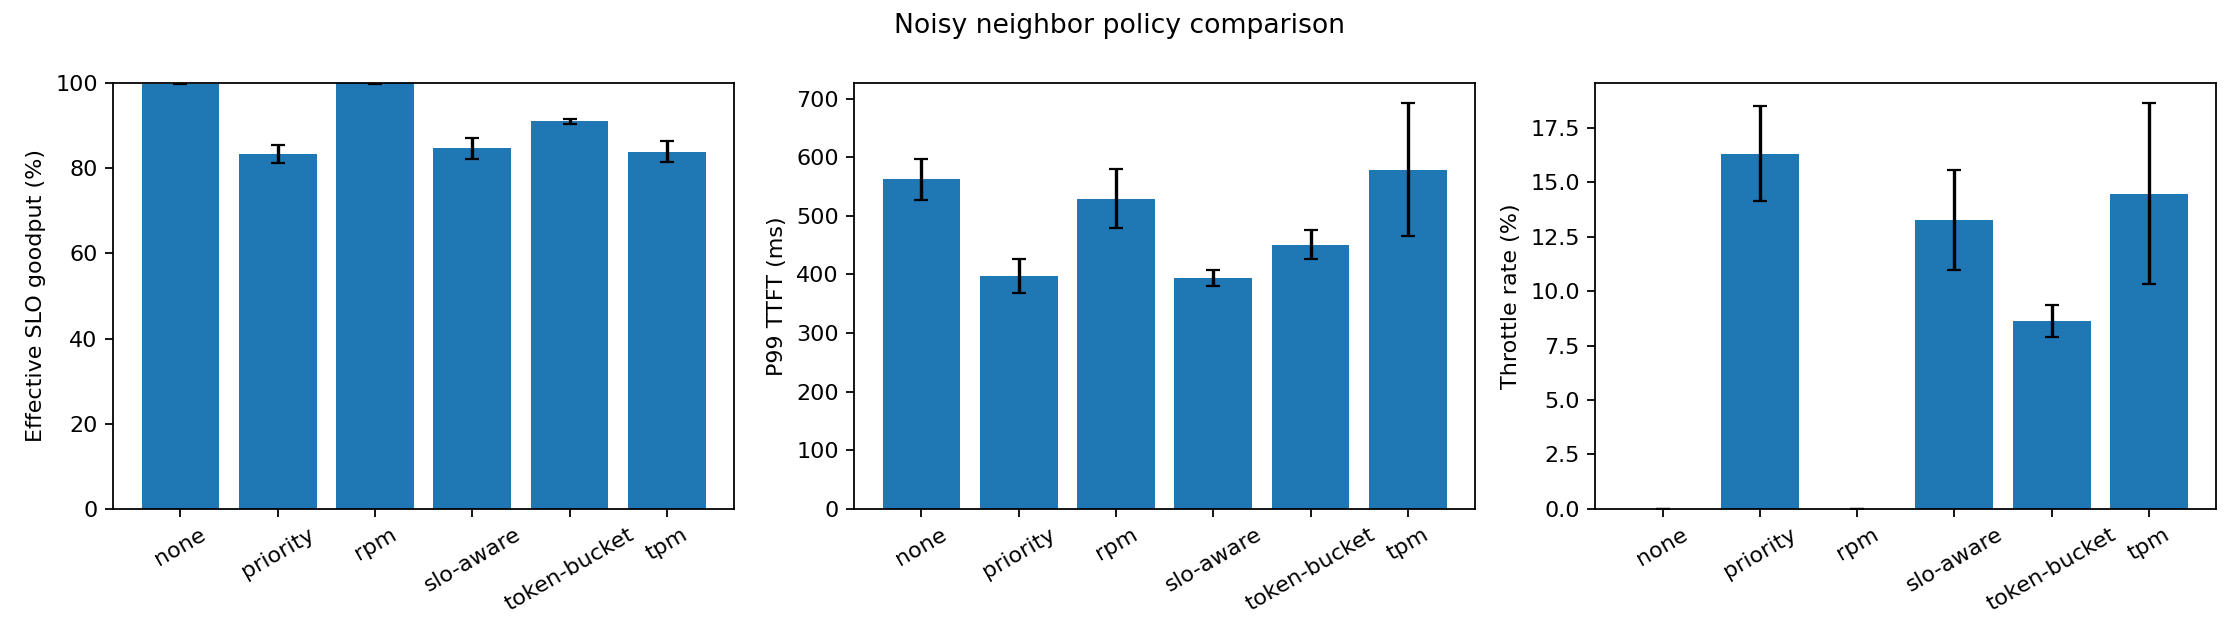

Data behind this chart, as committed beside it:
policy, repetitions, admit_rate_mean, admit_rate_std, conditional_slo_attainment_mean, conditional_slo_attainment_std, effective_slo_goodput_mean, effective_slo_goodput_std, p99_ttft_ms_mean, p99_ttft_ms_std, throttle_rate_mean, throttle_rate_std
none, 5, 1.0, 0.0, 0.9991, 0.001126, 0.9991, 0.001126, 562, 35.12, 0.0, 0.0
priority, 5, 0.8367, 0.02206, 0.9957, 0.00359, 0.8331, 0.02146, 397, 28.9, 0.1633, 0.02206
rpm, 5, 1.0, 0.0, 0.9995, 0.000905, 0.9995, 0.000905, 528.8, 50.13, 0.0, 0.0
slo-aware, 5, 0.8672, 0.02286, 0.9769, 0.003399, 0.8472, 0.02423, 393.9, 12.93, 0.1328, 0.02286
token-bucket, 5, 0.9137, 0.007546, 0.9965, 0.002537, 0.9105, 0.005572, 450.7, 25.35, 0.08634, 0.007546
tpm, 5, 0.8551, 0.04143, 0.9825, 0.02562, 0.8392, 0.02383, 578.8, 112.8, 0.1449, 0.04143
